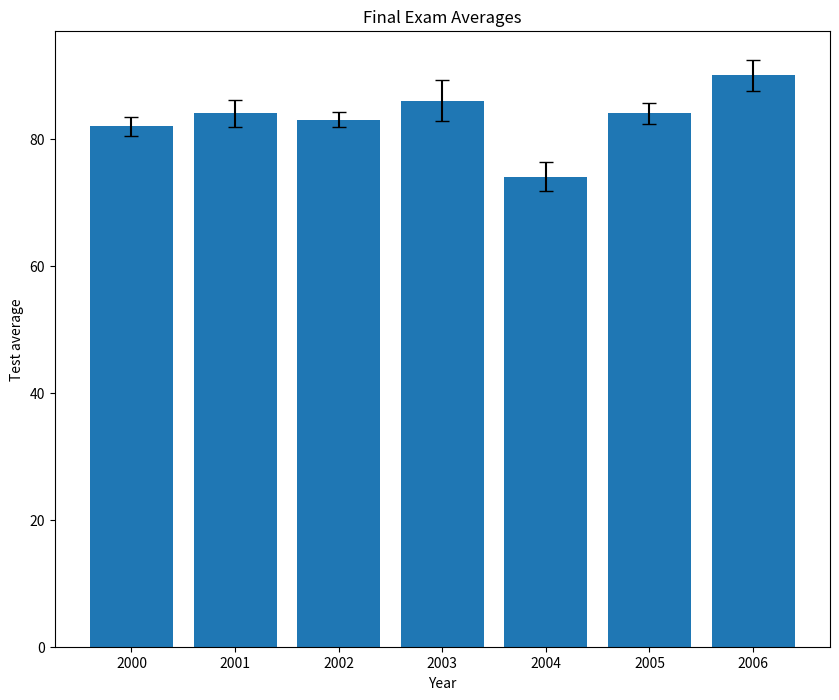

This figure's Python source: (Note: this script raises an exception after producing the figure.)
# [redacted]
from matplotlib import pyplot as plt
past_years_averages = [82, 84, 83, 86, 74, 84, 90]
years = [2000, 2001, 2002, 2003, 2004, 2005, 2006]
error = [1.5, 2.1, 1.2, 3.2, 2.3, 1.7, 2.4]

# Make your chart here
plt.figure(figsize=(10,8))
ax = plt.subplot(title='Final Exam Averages', xlabel='Year', ylabel='Test average')
plt.bar(years, past_years_averages, capsize=5, yerr=error)

# ax.set_xticks(range(len(years)))
# ax.set_xticklabels(years)
# plt.axis([-.5, 6.5, 70, 95])
plt.savefig('images/my_bar_chart.png')
plt.show()
plt.close()
